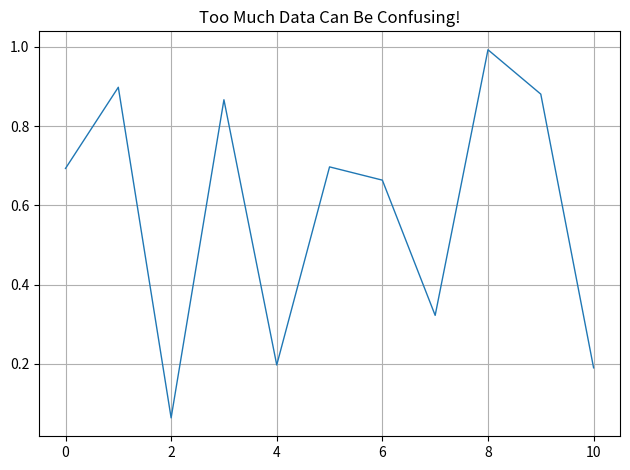

Python code for this plot:
import numpy as np
import matplotlib.pyplot as plt

#for i in range(2):
plt.plot(np.random.rand(11), linewidth=1)

plt.title("Too Much Data Can Be Confusing!")
plt.grid(True)
plt.tight_layout()
plt.show()